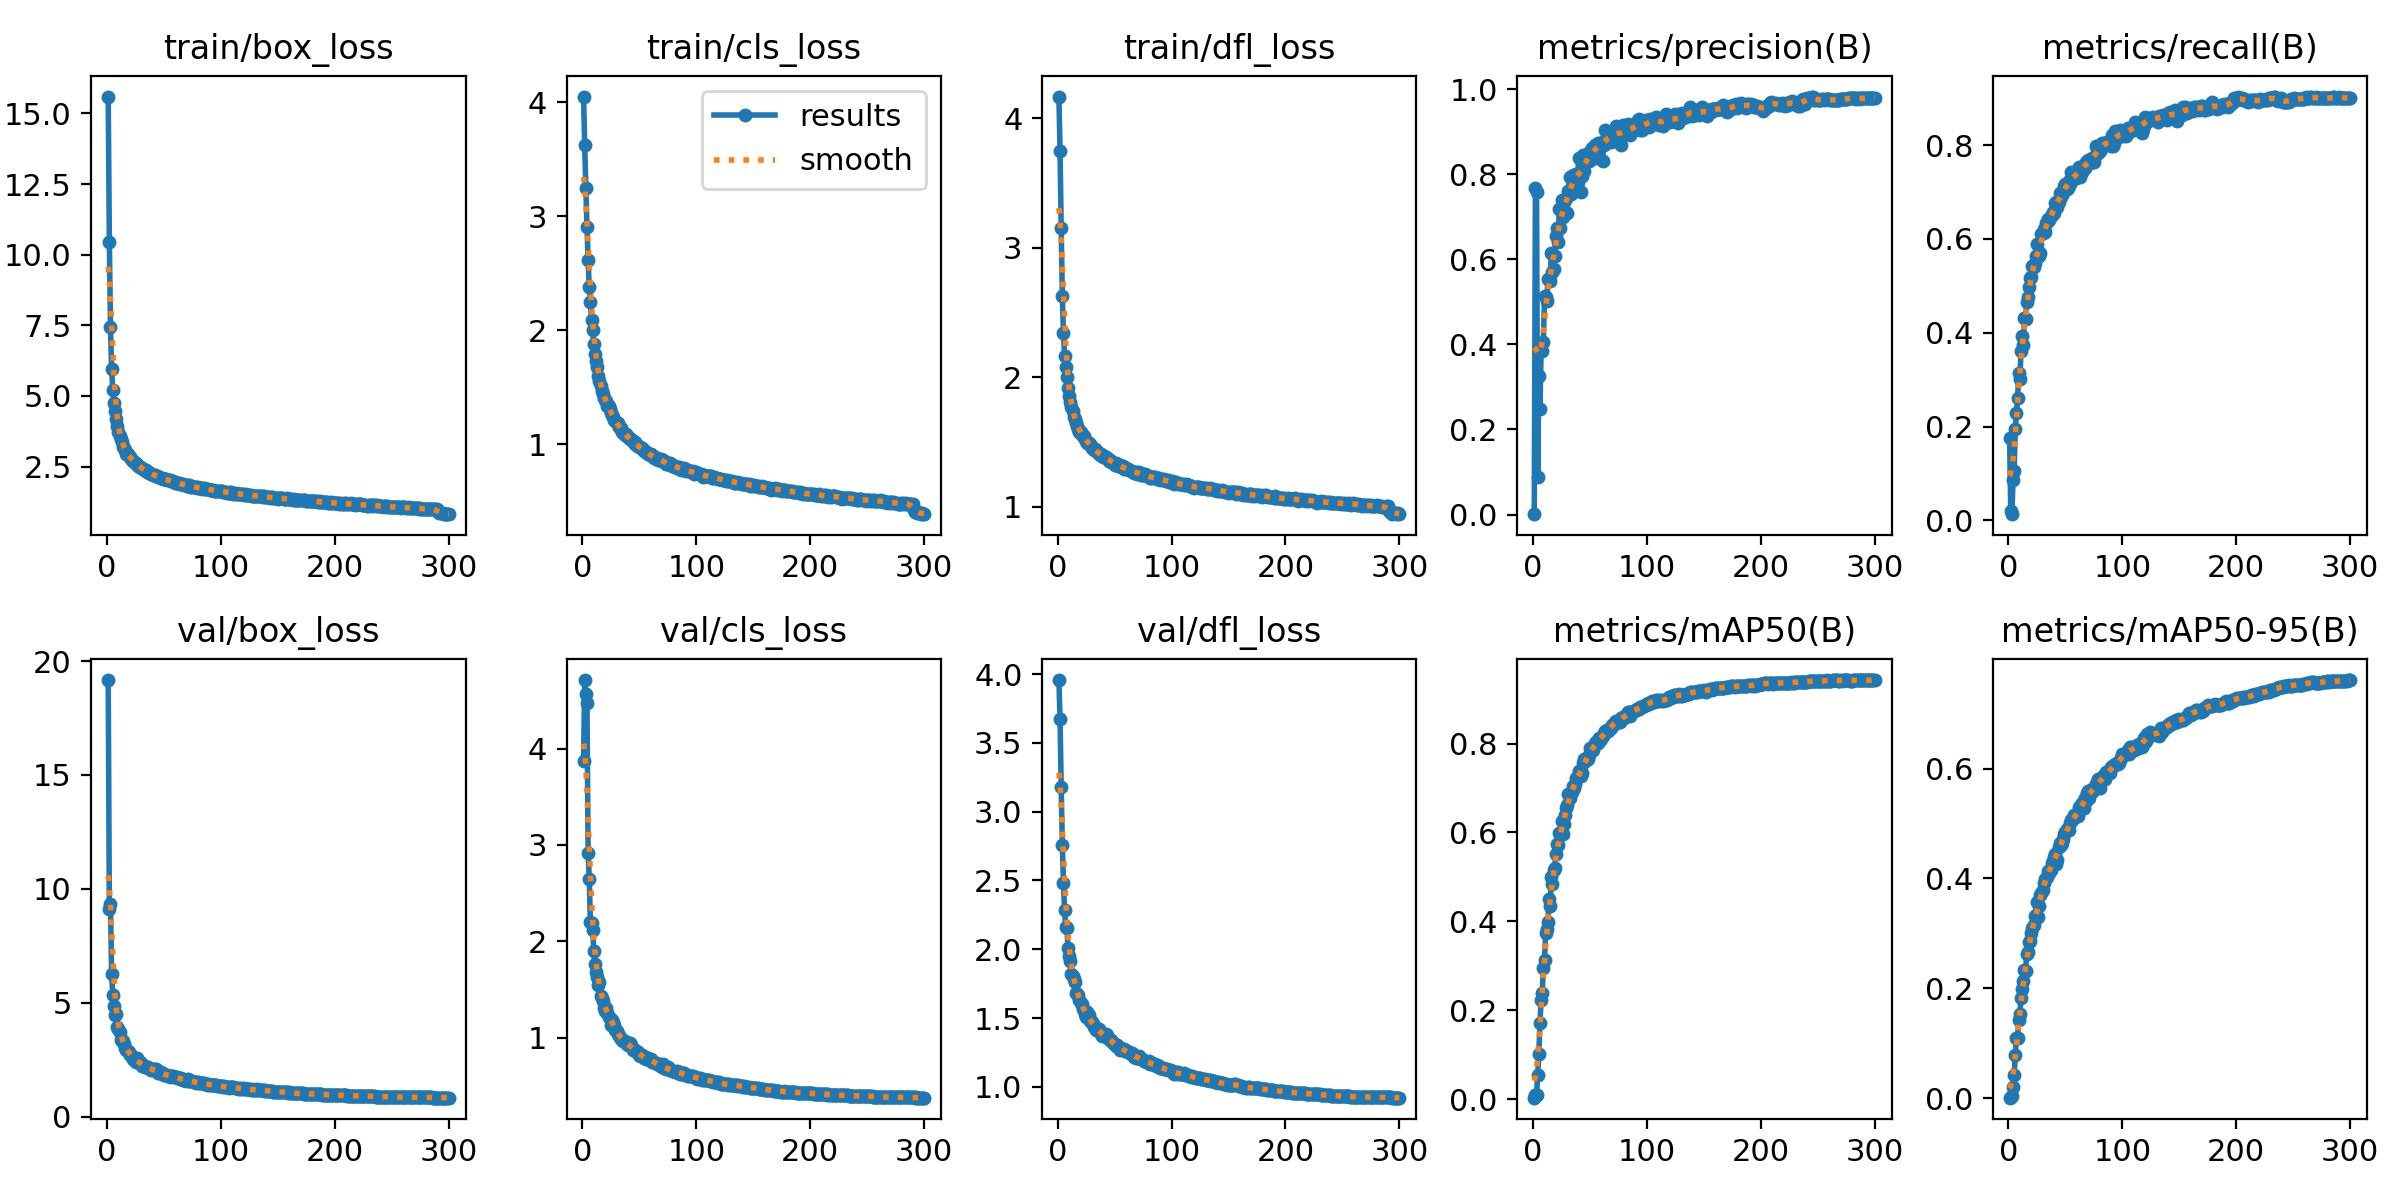

The file beside this chart, header and first rows:
epoch, train/box_loss, train/cls_loss, train/dfl_loss, metrics/precision(B), metrics/recall(B), metrics/mAP50(B), metrics/mAP50-95(B), val/box_loss, val/cls_loss, val/dfl_loss, lr/pg0, lr/pg1, lr/pg2
1, 15.6, 4.052, 4.169, 0.00079, 0.1749, 0.0033, 0.00088, 19.16, 3.876, 3.956, 0.07029, 0.003301, 0.003301
2, 10.44, 3.625, 3.748, 0.7684, 0.02056, 0.0086, 0.00226, 9.091, 4.71, 3.673, 0.04027, 0.006612, 0.006612
3, 7.448, 3.25, 3.154, 0.7589, 0.01338, 0.00938, 0.00454, 9.32, 4.566, 3.18, 0.01022, 0.009902, 0.009902
4, 5.954, 2.912, 2.625, 0.0888, 0.08559, 0.05505, 0.02091, 6.242, 4.477, 2.761, 0.009901, 0.009901, 0.009901
5, 5.229, 2.616, 2.341, 0.3248, 0.106, 0.1016, 0.042, 5.355, 2.916, 2.483, 0.009901, 0.009901, 0.009901
6, 4.765, 2.377, 2.162, 0.2492, 0.1959, 0.1707, 0.07922, 4.847, 2.645, 2.283, 0.009868, 0.009868, 0.009868
7, 4.466, 2.252, 2.082, 0.3835, 0.228, 0.2225, 0.1095, 4.466, 2.197, 2.16, 0.009835, 0.009835, 0.009835
8, 4.19, 2.09, 2, 0.3833, 0.2612, 0.2399, 0.1096, 4.508, 2.19, 2.155, 0.009802, 0.009802, 0.009802
9, 3.946, 2.005, 1.921, 0.4046, 0.3142, 0.2951, 0.1429, 3.949, 2.12, 2.008, 0.009769, 0.009769, 0.009769
10, 3.723, 1.881, 1.852, 0.5139, 0.3012, 0.3121, 0.1534, 3.825, 1.903, 1.954, 0.009736, 0.009736, 0.009736
11, 3.575, 1.789, 1.808, 0.512, 0.3614, 0.3743, 0.1828, 3.707, 1.76, 1.917, 0.009703, 0.009703, 0.009703
12, 3.461, 1.736, 1.772, 0.5028, 0.3933, 0.3834, 0.1984, 3.369, 1.68, 1.819, 0.00967, 0.00967, 0.00967
13, 3.373, 1.679, 1.743, 0.5545, 0.3732, 0.3985, 0.2139, 3.362, 1.634, 1.803, 0.009637, 0.009637, 0.009637
14, 3.197, 1.604, 1.694, 0.5535, 0.4315, 0.4497, 0.2328, 3.323, 1.542, 1.784, 0.009604, 0.009604, 0.009604
15, 3.154, 1.554, 1.678, 0.5485, 0.4302, 0.4357, 0.231, 3.172, 1.575, 1.765, 0.009571, 0.009571, 0.009571
16, 3.074, 1.511, 1.646, 0.6159, 0.4649, 0.5003, 0.262, 3.007, 1.437, 1.686, 0.009538, 0.009538, 0.009538
17, 2.943, 1.469, 1.621, 0.571, 0.4755, 0.4848, 0.2669, 2.901, 1.407, 1.675, 0.009505, 0.009505, 0.009505
18, 2.932, 1.439, 1.598, 0.5775, 0.4971, 0.5154, 0.2849, 2.892, 1.379, 1.665, 0.009472, 0.009472, 0.009472
19, 2.878, 1.406, 1.58, 0.6071, 0.5162, 0.5202, 0.2858, 2.83, 1.31, 1.632, 0.009439, 0.009439, 0.009439
20, 2.846, 1.389, 1.581, 0.6545, 0.5198, 0.5514, 0.301, 2.714, 1.282, 1.606, 0.009406, 0.009406, 0.009406
21, 2.768, 1.378, 1.558, 0.6748, 0.5434, 0.5734, 0.3102, 2.699, 1.306, 1.604, 0.009373, 0.009373, 0.009373
22, 2.731, 1.337, 1.548, 0.6407, 0.5408, 0.5711, 0.3156, 2.615, 1.259, 1.566, 0.00934, 0.00934, 0.00934
23, 2.712, 1.336, 1.545, 0.7188, 0.5497, 0.5988, 0.3313, 2.542, 1.21, 1.559, 0.009307, 0.009307, 0.009307
24, 2.672, 1.31, 1.527, 0.6728, 0.5633, 0.5964, 0.3326, 2.489, 1.201, 1.531, 0.009274, 0.009274, 0.009274
25, 2.638, 1.276, 1.507, 0.7401, 0.5896, 0.6248, 0.3572, 2.414, 1.13, 1.511, 0.009241, 0.009241, 0.009241
26, 2.555, 1.256, 1.493, 0.7002, 0.5658, 0.5969, 0.3302, 2.558, 1.18, 1.543, 0.009208, 0.009208, 0.009208
27, 2.53, 1.242, 1.494, 0.7079, 0.5639, 0.62, 0.3495, 2.444, 1.165, 1.521, 0.009175, 0.009175, 0.009175
28, 2.511, 1.21, 1.486, 0.7407, 0.5711, 0.6391, 0.3695, 2.337, 1.127, 1.482, 0.009142, 0.009142, 0.009142
29, 2.503, 1.203, 1.47, 0.7453, 0.6104, 0.6554, 0.3738, 2.376, 1.079, 1.477, 0.009109, 0.009109, 0.009109
30, 2.448, 1.185, 1.457, 0.7097, 0.6121, 0.6615, 0.3797, 2.353, 1.069, 1.469, 0.009076, 0.009076, 0.009076
31, 2.442, 1.185, 1.457, 0.7596, 0.622, 0.6867, 0.3924, 2.241, 1.039, 1.457, 0.009043, 0.009043, 0.009043
32, 2.393, 1.154, 1.439, 0.7936, 0.6141, 0.6776, 0.3981, 2.215, 1.014, 1.434, 0.00901, 0.00901, 0.00901
33, 2.384, 1.145, 1.444, 0.7531, 0.6351, 0.6879, 0.4005, 2.176, 1.003, 1.436, 0.008977, 0.008977, 0.008977
34, 2.363, 1.147, 1.436, 0.7639, 0.6359, 0.6908, 0.4033, 2.156, 0.9875, 1.413, 0.008944, 0.008944, 0.008944
35, 2.316, 1.111, 1.412, 0.7987, 0.6415, 0.7056, 0.4135, 2.178, 0.9769, 1.414, 0.008911, 0.008911, 0.008911
36, 2.311, 1.1, 1.412, 0.7961, 0.6397, 0.7007, 0.4106, 2.172, 0.9692, 1.417, 0.008878, 0.008878, 0.008878
37, 2.259, 1.086, 1.397, 0.7906, 0.6493, 0.7091, 0.4152, 2.135, 0.9701, 1.403, 0.008845, 0.008845, 0.008845
38, 2.278, 1.089, 1.409, 0.8002, 0.6504, 0.7216, 0.4279, 2.075, 0.9418, 1.392, 0.008812, 0.008812, 0.008812
39, 2.25, 1.074, 1.398, 0.7828, 0.6582, 0.725, 0.4315, 2.054, 0.9353, 1.373, 0.008779, 0.008779, 0.008779
40, 2.209, 1.065, 1.386, 0.8389, 0.6563, 0.7391, 0.4386, 2.074, 0.9234, 1.384, 0.008746, 0.008746, 0.008746
41, 2.201, 1.058, 1.394, 0.8056, 0.6764, 0.7351, 0.4436, 2.03, 0.9193, 1.367, 0.008713, 0.008713, 0.008713
42, 2.208, 1.047, 1.381, 0.7573, 0.6798, 0.7262, 0.4266, 2.091, 0.9418, 1.386, 0.00868, 0.00868, 0.00868
43, 2.174, 1.045, 1.373, 0.7968, 0.6687, 0.7348, 0.4335, 2.075, 0.9249, 1.38, 0.008647, 0.008647, 0.008647
44, 2.161, 1.027, 1.37, 0.8456, 0.6794, 0.757, 0.4568, 1.989, 0.8699, 1.355, 0.008614, 0.008614, 0.008614
45, 2.142, 1.014, 1.351, 0.8066, 0.6984, 0.7649, 0.464, 1.92, 0.8682, 1.345, 0.008581, 0.008581, 0.008581
46, 2.128, 1.018, 1.361, 0.843, 0.6895, 0.7612, 0.4613, 1.921, 0.8727, 1.34, 0.008548, 0.008548, 0.008548
47, 2.081, 0.9967, 1.348, 0.8379, 0.6966, 0.7662, 0.4651, 1.942, 0.8596, 1.34, 0.008515, 0.008515, 0.008515
48, 2.099, 0.9969, 1.348, 0.8321, 0.699, 0.7651, 0.4716, 1.932, 0.847, 1.327, 0.008482, 0.008482, 0.008482
49, 2.069, 0.9832, 1.335, 0.8309, 0.7135, 0.7742, 0.4804, 1.871, 0.8467, 1.311, 0.008449, 0.008449, 0.008449
50, 2.049, 0.9806, 1.326, 0.8539, 0.7176, 0.7892, 0.485, 1.84, 0.8203, 1.311, 0.008416, 0.008416, 0.008416
51, 2.054, 0.9756, 1.339, 0.8474, 0.7074, 0.784, 0.4896, 1.846, 0.8141, 1.296, 0.008383, 0.008383, 0.008383
52, 2.045, 0.9647, 1.33, 0.8623, 0.7078, 0.7905, 0.4887, 1.83, 0.8203, 1.301, 0.00835, 0.00835, 0.00835
53, 2.033, 0.9538, 1.317, 0.8494, 0.7242, 0.7846, 0.4879, 1.818, 0.8124, 1.292, 0.008317, 0.008317, 0.008317
54, 2.017, 0.943, 1.314, 0.8689, 0.7183, 0.8005, 0.5011, 1.797, 0.792, 1.293, 0.008284, 0.008284, 0.008284
55, 2.014, 0.9388, 1.319, 0.8392, 0.7436, 0.8035, 0.5062, 1.754, 0.7971, 1.271, 0.008251, 0.008251, 0.008251
56, 1.986, 0.9349, 1.308, 0.8667, 0.7293, 0.8059, 0.5085, 1.772, 0.78, 1.275, 0.008218, 0.008218, 0.008218
57, 1.977, 0.9284, 1.312, 0.8725, 0.7286, 0.8004, 0.5079, 1.775, 0.7794, 1.278, 0.008185, 0.008185, 0.008185
58, 1.974, 0.9187, 1.295, 0.8719, 0.7329, 0.8123, 0.5145, 1.768, 0.786, 1.272, 0.008152, 0.008152, 0.008152
59, 1.962, 0.9079, 1.297, 0.8736, 0.7293, 0.8075, 0.5179, 1.731, 0.7643, 1.261, 0.008119, 0.008119, 0.008119
60, 1.936, 0.9155, 1.298, 0.8727, 0.7356, 0.8104, 0.5137, 1.725, 0.774, 1.259, 0.008086, 0.008086, 0.008086
... 240 more rows
